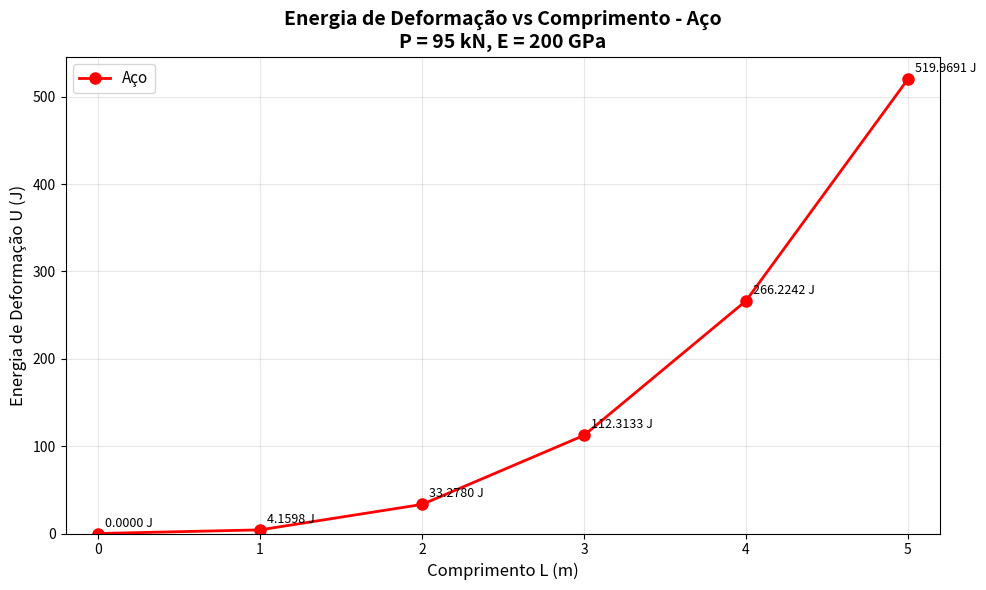

Write Python code to recreate this figure.

#Código da questao 3, item B:
#Plote um gráfico da curva de energia de deformação da viga AB com os valores de L, de 0 até 5 m, usando incrementos de 1 m, utilizando o aço como material da viga

import numpy as np
import matplotlib.pyplot as plt


# dados
P = 95000  # Peso = 45+50 = 95kN
E_aco = 200e9  #Aço
I =  1.13e-4  # poderia ser 113e-6 tambem, que foi o valor utilizado nos meus calculos

L = np.array([0, 1, 2, 3, 4, 5])
# formula da energia de deformação U = P²L³/(96EI)
U_aco = (P**2 * L**3) / (96 * E_aco * I)


print("Energia de Deformação - Aço")
print("-" * 50)
for i in range(len(L)):
    print(f"L = {L[i]} m: U = {U_aco[i]:.4f} J")

plt.figure(figsize=(10, 6))
plt.plot(L, U_aco, 'ro-', linewidth=2, markersize=8, label='Aço')
plt.grid(True, alpha=0.3)
plt.xlabel('Comprimento L (m)', fontsize=12)
plt.ylabel('Energia de Deformação U (J)', fontsize=12)
plt.title('Energia de Deformação vs Comprimento - Aço\nP = 95 kN, E = 200 GPa', fontsize=14, fontweight='bold')
plt.legend(fontsize=11)
plt.xlim(-0.2, 5.2)
plt.ylim(bottom=0)


for i in range(len(L)):
    plt.annotate(f'{U_aco[i]:.4f} J', 
                xy=(L[i], U_aco[i]), 
                xytext=(5, 5), 
                textcoords='offset points',
                fontsize=9)

plt.tight_layout()
plt.show()